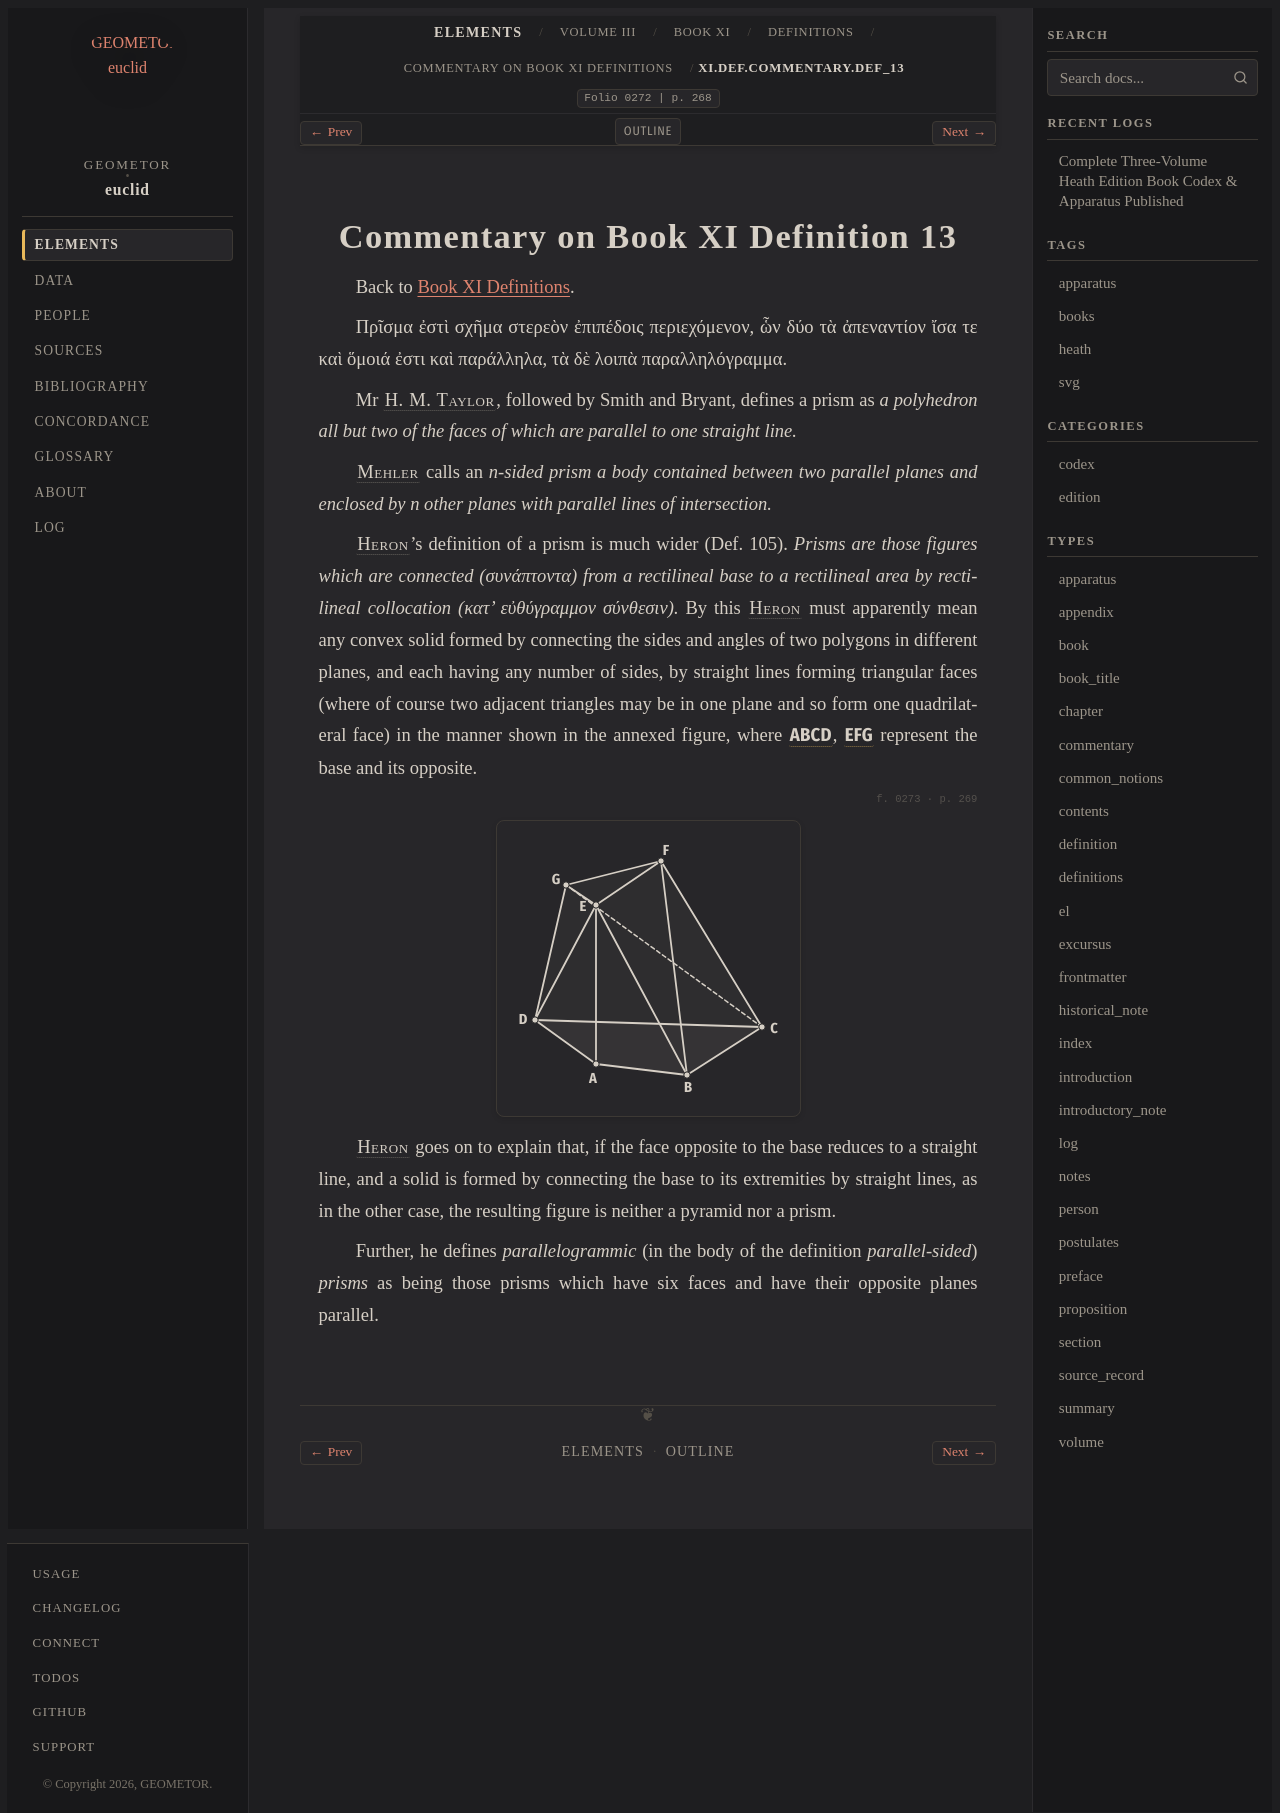

repository: geometor/euclid · page: heath/volume_III/book_xi/definitions/commentary_def_13.html · generator: sphinx

:order: 13
:canonical_id: XI.def.commentary.def_13
:volume: III
:book: XI
:type: commentary
:title: Commentary on Book XI Definition 13
:folio: 0272
:folios: 0272, 0273
:page: 268
:pages: 268, 269

.. _XI.def.commentary.def_13:

Commentary on Book XI Definition 13
===================================

Back to :ref:`Book XI Definitions <XI.def>`.

Πρῖσμα ἐστὶ σχῆμα στερεὸν ἐπιπέδοις περιεχόμενον, ὧν δύο τὰ ἀπεναντίον ἴσα τε καὶ ὅμοιά ἐστι καὶ παράλληλα, τὰ δὲ λοιπὰ παραλληλόγραμμα.

Mr :person:`H. M. Taylor <h-m-taylor>`, followed by Smith and Bryant, defines a prism as *a polyhedron all but two of the faces of which are parallel to one straight line.*

:person:`Mehler <mehler>` calls an *n-sided prism a body contained between two parallel planes and enclosed by n other planes with parallel lines of intersection.*

:person:`Heron <heron>`'s definition of a prism is much wider (Def. 105). *Prisms are those figures which are connected (συνάπτοντα) from a rectilineal base to a rectilineal area by rectilineal collocation (κατ' εὐθύγραμμον σύνθεσιν).* By this :person:`Heron <heron>` must
apparently mean any convex solid formed by connecting the sides and angles of two polygons in different planes, and each having any number of sides, by straight lines forming triangular faces (where of course two adjacent triangles may be in one plane and so form one quadrilateral face) in the manner shown in the annexed figure, where :g:`ABCD <0273.g1:< A B C D >>`, :g:`EFG <0273.g1:< E F G >>` represent the base and its opposite.

.. _folio-iii-0273:

.. folio:: 0273
   :page: 269

.. picture:: 0273.g1.svg
   :alt: Heron's generalized prism

:person:`Heron <heron>` goes on to explain that, if the face opposite to the base reduces to a straight line, and a solid is formed by connecting the base to its extremities by straight lines, as in the other case, the resulting figure is neither a pyramid nor a prism.

Further, he defines *parallelogrammic* (in the body of the definition *parallel-sided*) *prisms* as being those prisms which have six faces and have their opposite planes parallel.
